Dataset: data (GitHub, syrinehamdouni/Projetpython-application-). Classes: battery, biological waste, cardboard, clothes, glass, metal, paper, plastic, shoes, trash.

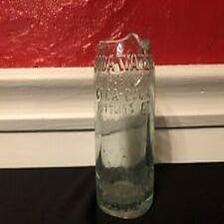
Label: glass

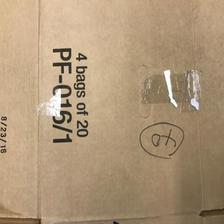
Label: cardboard

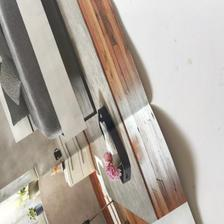
Label: paper

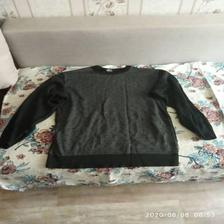
Label: clothes

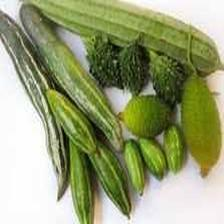
Label: biological waste

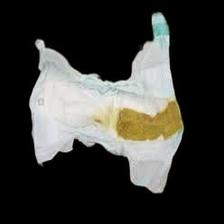
Label: trash
